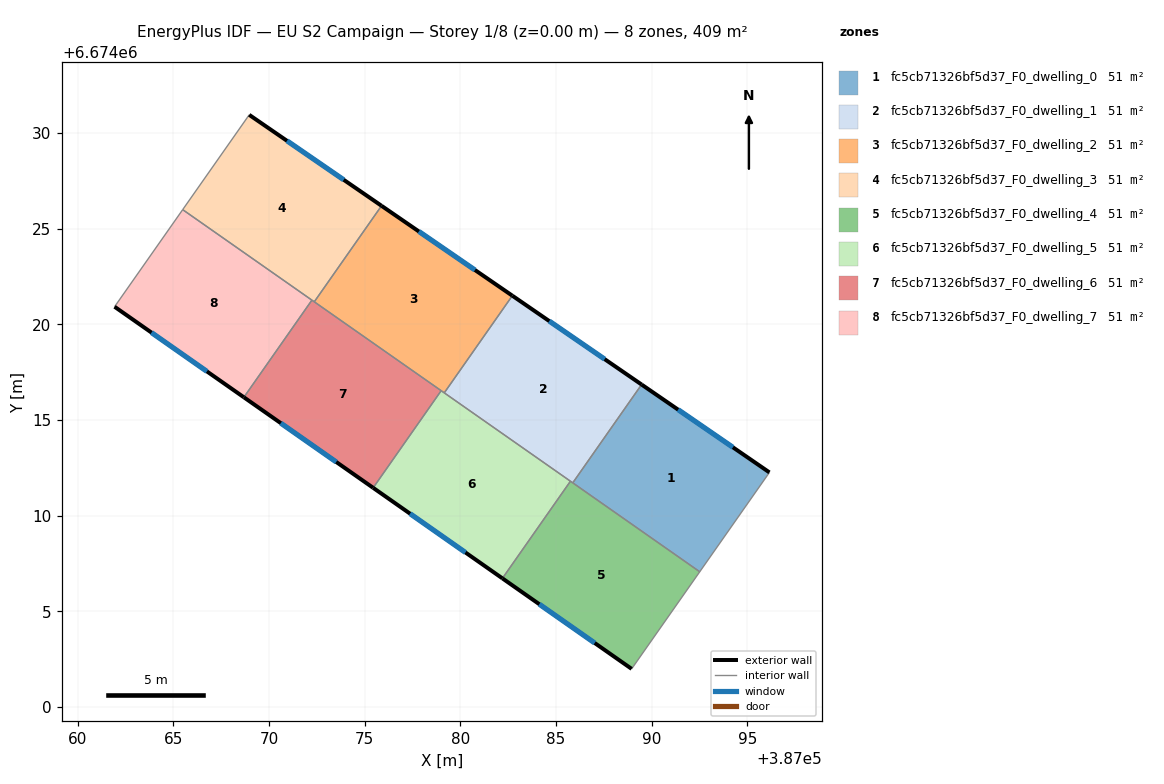
=== STOREY PLAN SPEC (per zone: floor XY polygon, exterior-wall plan segments, windows/doors) ===
zone 1: fc5cb71326bf5d37_F0_dwelling_0  (51.1 m²)
  floor: (387096.16, 6674012.26) (387092.52, 6674007.07) (387085.88, 6674011.72) (387089.48, 6674016.85)
  exterior wall: (387096.16, 6674012.26) – (387089.48, 6674016.85)  [8.1 m]
    window: (387094.25, 6674013.57) – (387091.39, 6674015.54)  [4.5 m²]
  interior walls: 3
zone 2: fc5cb71326bf5d37_F0_dwelling_1  (51.1 m²)
  floor: (387089.48, 6674016.85) (387085.88, 6674011.72) (387079.16, 6674016.42) (387082.72, 6674021.50)
  exterior wall: (387089.48, 6674016.85) – (387082.72, 6674021.50)  [8.2 m]
    window: (387087.55, 6674018.18) – (387084.65, 6674020.17)  [4.5 m²]
  interior walls: 4
zone 3: fc5cb71326bf5d37_F0_dwelling_2  (51.1 m²)
  floor: (387082.72, 6674021.50) (387079.16, 6674016.42) (387072.37, 6674021.18) (387075.89, 6674026.20)
  exterior wall: (387082.72, 6674021.50) – (387075.89, 6674026.20)  [8.3 m]
    window: (387080.77, 6674022.84) – (387077.84, 6674024.85)  [4.6 m²]
  interior walls: 4
zone 4: fc5cb71326bf5d37_F0_dwelling_3  (51.1 m²)
  floor: (387075.89, 6674026.20) (387072.37, 6674021.18) (387065.49, 6674026.00) (387068.97, 6674030.95)
  exterior wall: (387075.89, 6674026.20) – (387068.97, 6674030.95)  [8.4 m]
    window: (387073.91, 6674027.55) – (387070.95, 6674029.59)  [4.6 m²]
  interior walls: 4
zone 5: fc5cb71326bf5d37_F0_dwelling_4  (51.1 m²)
  floor: (387092.52, 6674007.07) (387088.96, 6674002.00) (387082.20, 6674006.72) (387085.76, 6674011.80)
  exterior wall: (387082.20, 6674006.72) – (387088.96, 6674002.00)  [8.2 m]
    window: (387084.13, 6674005.37) – (387087.03, 6674003.35)  [4.5 m²]
  interior walls: 4
zone 6: fc5cb71326bf5d37_F0_dwelling_5  (51.1 m²)
  floor: (387085.76, 6674011.80) (387082.20, 6674006.72) (387075.45, 6674011.46) (387079.00, 6674016.53)
  exterior wall: (387075.45, 6674011.46) – (387082.20, 6674006.72)  [8.2 m]
    window: (387077.38, 6674010.11) – (387080.27, 6674008.08)  [4.5 m²]
  interior walls: 4
zone 7: fc5cb71326bf5d37_F0_dwelling_6  (51.1 m²)
  floor: (387079.00, 6674016.53) (387075.45, 6674011.46) (387068.69, 6674016.19) (387072.25, 6674021.26)
  exterior wall: (387068.69, 6674016.19) – (387075.45, 6674011.46)  [8.2 m]
    window: (387070.62, 6674014.84) – (387073.52, 6674012.81)  [4.5 m²]
  interior walls: 4
zone 8: fc5cb71326bf5d37_F0_dwelling_7  (51.1 m²)
  floor: (387072.25, 6674021.26) (387068.69, 6674016.19) (387061.93, 6674020.92) (387065.49, 6674026.00)
  exterior wall: (387061.93, 6674020.92) – (387068.69, 6674016.19)  [8.3 m]
    window: (387063.86, 6674019.57) – (387066.76, 6674017.54)  [4.5 m²]
  interior walls: 3

=== DERIVED (storey summary) ===
Building: EU S2 Campaign
Storey: 1 of 8  (floor level z = 0.00 m)
Storey gross floor area: 409.0 m²
Zones on this storey: 8
  - fc5cb71326bf5d37_F0_dwelling_0: floor 51.1 m²; exterior wall 8.1 m (24.3 m²); 1 window(s) 4.5 m²; WWR 18.4%
  - fc5cb71326bf5d37_F0_dwelling_1: floor 51.1 m²; exterior wall 8.2 m (24.6 m²); 1 window(s) 4.5 m²; WWR 18.4%
  - fc5cb71326bf5d37_F0_dwelling_2: floor 51.1 m²; exterior wall 8.3 m (24.9 m²); 1 window(s) 4.6 m²; WWR 18.4%
  - fc5cb71326bf5d37_F0_dwelling_3: floor 51.1 m²; exterior wall 8.4 m (25.2 m²); 1 window(s) 4.6 m²; WWR 18.4%
  - fc5cb71326bf5d37_F0_dwelling_4: floor 51.1 m²; exterior wall 8.2 m (24.7 m²); 1 window(s) 4.5 m²; WWR 18.4%
  - fc5cb71326bf5d37_F0_dwelling_5: floor 51.1 m²; exterior wall 8.2 m (24.7 m²); 1 window(s) 4.5 m²; WWR 18.4%
  - fc5cb71326bf5d37_F0_dwelling_6: floor 51.1 m²; exterior wall 8.2 m (24.7 m²); 1 window(s) 4.5 m²; WWR 18.4%
  - fc5cb71326bf5d37_F0_dwelling_7: floor 51.1 m²; exterior wall 8.3 m (24.8 m²); 1 window(s) 4.5 m²; WWR 18.4%
Zone adjacency (shared interzone walls):
  - fc5cb71326bf5d37_F0_dwelling_0 ↔ fc5cb71326bf5d37_F0_dwelling_1
  - fc5cb71326bf5d37_F0_dwelling_0 ↔ fc5cb71326bf5d37_F0_dwelling_4
  - fc5cb71326bf5d37_F0_dwelling_1 ↔ fc5cb71326bf5d37_F0_dwelling_2
  - fc5cb71326bf5d37_F0_dwelling_1 ↔ fc5cb71326bf5d37_F0_dwelling_4
  - fc5cb71326bf5d37_F0_dwelling_1 ↔ fc5cb71326bf5d37_F0_dwelling_5
  - fc5cb71326bf5d37_F0_dwelling_2 ↔ fc5cb71326bf5d37_F0_dwelling_3
  - fc5cb71326bf5d37_F0_dwelling_2 ↔ fc5cb71326bf5d37_F0_dwelling_5
  - fc5cb71326bf5d37_F0_dwelling_2 ↔ fc5cb71326bf5d37_F0_dwelling_6
  - fc5cb71326bf5d37_F0_dwelling_3 ↔ fc5cb71326bf5d37_F0_dwelling_6
  - fc5cb71326bf5d37_F0_dwelling_3 ↔ fc5cb71326bf5d37_F0_dwelling_7
  - fc5cb71326bf5d37_F0_dwelling_4 ↔ fc5cb71326bf5d37_F0_dwelling_5
  - fc5cb71326bf5d37_F0_dwelling_5 ↔ fc5cb71326bf5d37_F0_dwelling_6
  - fc5cb71326bf5d37_F0_dwelling_6 ↔ fc5cb71326bf5d37_F0_dwelling_7